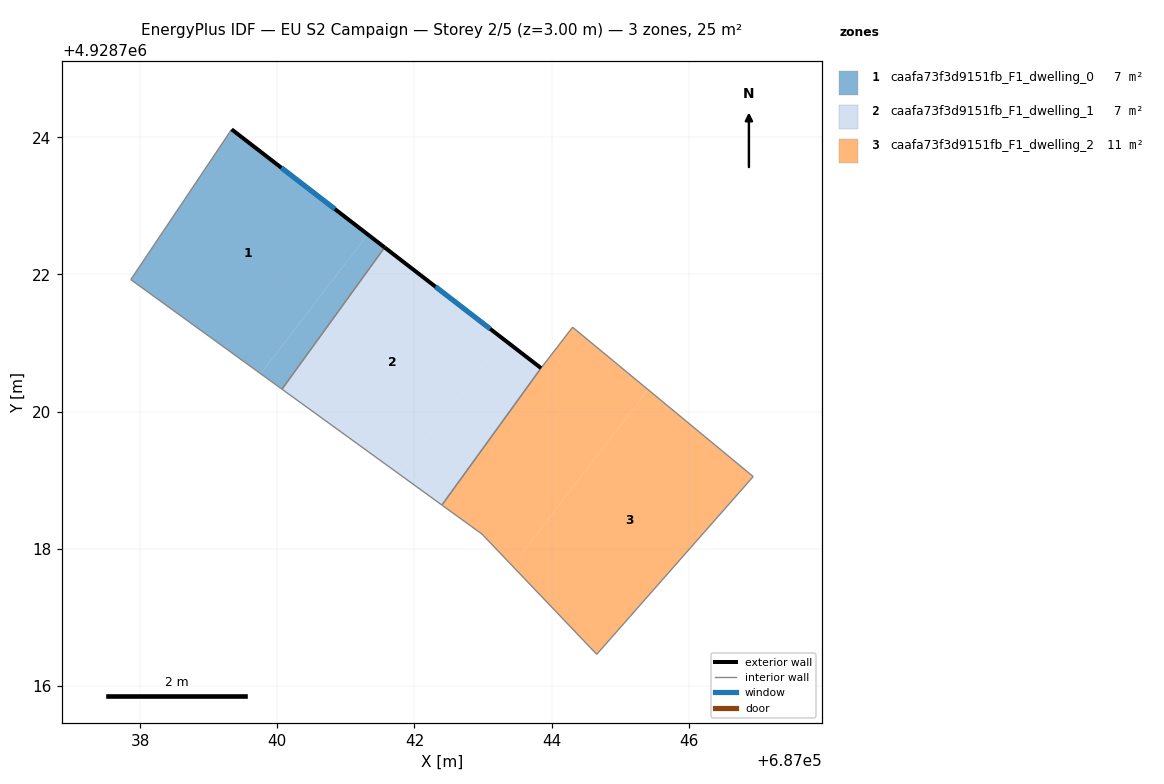
=== STOREY PLAN SPEC (per zone: floor XY polygon, exterior-wall plan segments, windows/doors) ===
zone 1: caafa73f3d9151fb_F1_dwelling_0  (7.2 m²)
  floor: (687039.76, 4928720.55) (687041.32, 4928722.58) (687039.33, 4928724.12) (687037.86, 4928721.92)
  floor: (687040.07, 4928720.33) (687041.56, 4928722.39) (687041.32, 4928722.58) (687039.76, 4928720.55)
  exterior wall: (687039.33, 4928724.12) – (687041.56, 4928722.39)  [2.8 m]
    window: (687040.06, 4928723.56) – (687040.84, 4928722.95)  [1.0 m²]
  interior walls: 3
zone 2: caafa73f3d9151fb_F1_dwelling_1  (7.2 m²)
  floor: (687041.78, 4928719.09) (687043.29, 4928721.06) (687041.56, 4928722.39) (687040.07, 4928720.33)
  floor: (687042.40, 4928718.64) (687043.84, 4928720.63) (687043.29, 4928721.06) (687041.78, 4928719.09)
  exterior wall: (687041.56, 4928722.39) – (687043.84, 4928720.63)  [2.9 m]
    window: (687042.31, 4928721.82) – (687043.10, 4928721.21)  [1.1 m²]
  interior walls: 3
zone 3: caafa73f3d9151fb_F1_dwelling_2  (10.8 m²)
  floor: (687043.43, 4928717.75) (687045.40, 4928720.32) (687044.31, 4928721.23) (687043.84, 4928720.63) (687042.40, 4928718.64) (687042.98, 4928718.21)
  floor: (687044.66, 4928716.46) (687046.94, 4928719.05) (687045.40, 4928720.32) (687043.43, 4928717.75)
  interior walls: 6

=== DERIVED (storey summary) ===
Building: EU S2 Campaign
Storey: 2 of 5  (floor level z = 3.00 m)
Storey gross floor area: 25.2 m²
Zones on this storey: 3
  - caafa73f3d9151fb_F1_dwelling_0: floor 7.2 m²; exterior wall 2.8 m (8.5 m²); 1 window(s) 1.0 m²; WWR 12.2%
  - caafa73f3d9151fb_F1_dwelling_1: floor 7.2 m²; exterior wall 2.9 m (8.6 m²); 1 window(s) 1.1 m²; WWR 12.2%
  - caafa73f3d9151fb_F1_dwelling_2: floor 10.8 m²
Zone adjacency (shared interzone walls):
  - caafa73f3d9151fb_F1_dwelling_0 ↔ caafa73f3d9151fb_F1_dwelling_1
  - caafa73f3d9151fb_F1_dwelling_1 ↔ caafa73f3d9151fb_F1_dwelling_2